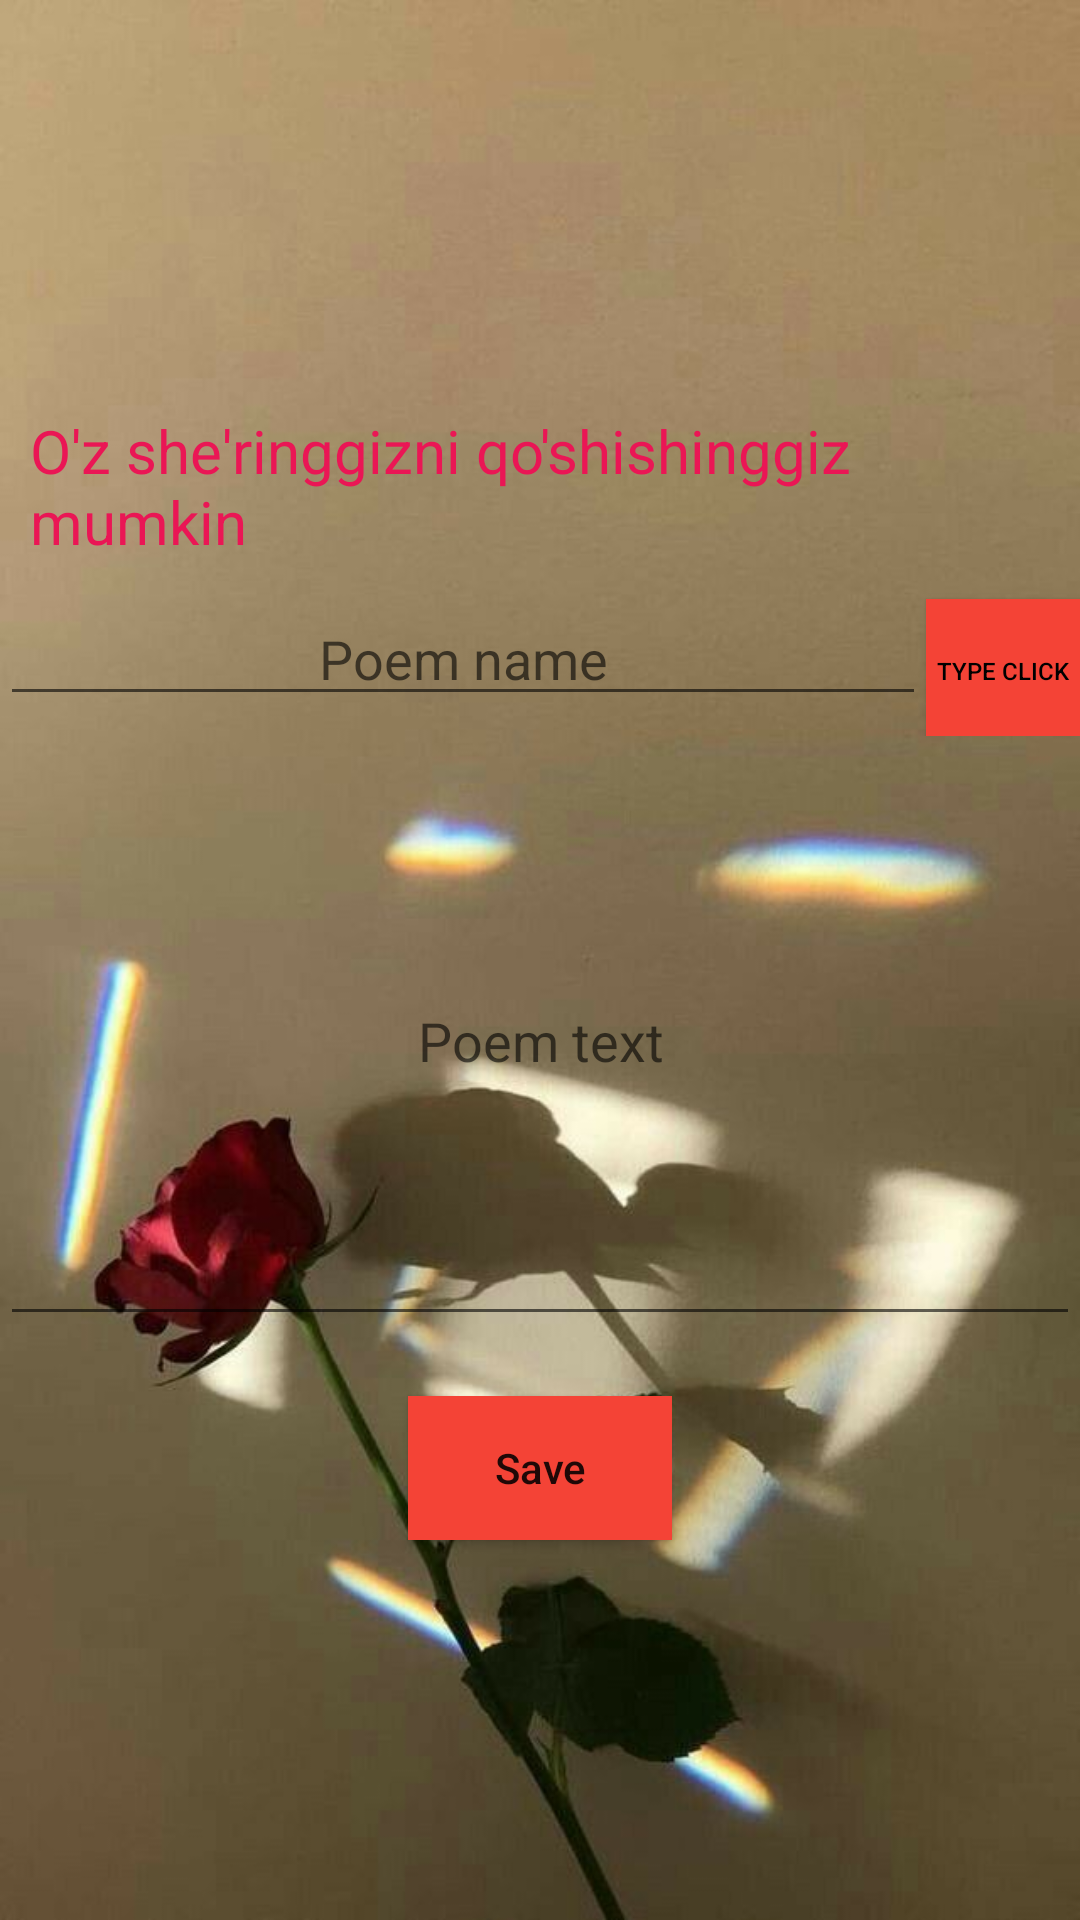

This screen was rendered from an Android layout file. Write that file and the resources it references.
<!-- AndroidManifest.xml: application theme Theme.SMSpoems -->
<!-- res/layout/dialog_item.xml -->
<?xml version="1.0" encoding="utf-8"?>
<LinearLayout xmlns:android="http://schemas.android.com/apk/res/android"
    android:id="@+id/dialogBackground"
    android:layout_width="match_parent"
    android:layout_height="wrap_content"
    android:background="@drawable/smspoemrasmone"
    android:gravity="center"
    android:orientation="vertical">

    <TextView
        android:text="O'z she'ringgizni qo'shishinggiz mumkin"
        android:layout_width="wrap_content"
        android:layout_margin="10dp"
        android:textSize="20sp"
        android:textColor="@color/red"
        android:layout_height="wrap_content"/>

    <LinearLayout
        android:orientation="horizontal"
        android:layout_width="match_parent"
        android:layout_height="wrap_content">

        <EditText
            android:id="@+id/littleTitleid"
            android:layout_weight="1"
            android:layout_width="match_parent"
            android:layout_height="wrap_content"
            android:gravity="center"
            android:hint="Poem name" />
        <Button
            android:id="@+id/typeId"
            android:layout_weight="6"
            android:text="Type click"
            android:textSize="8sp"
            android:textColor="@color/black"
            android:background="#F44336"
            android:layout_width="match_parent"
            android:layout_height="wrap_content"/>

    </LinearLayout>


    <EditText
        android:id="@+id/textPoemid"
        android:layout_width="match_parent"
        android:layout_height="200dp"
        android:gravity="center"
        android:hint="Poem text" />

    <Button
        android:id="@+id/saveId"
        android:background="#F44336"
        android:layout_marginTop="20sp"
        android:layout_width="wrap_content"
        android:layout_height="wrap_content"
        android:text="Save"
        android:textAllCaps="false" />

</LinearLayout>
<!-- resources referenced by this layout -->
<resources>
  <color name="black">#FF000000</color>
  <color name="red">#EA1655</color>
  <!-- drawable smspoemrasmone: jpg bitmap (drawable, 46170 bytes) -->
  <style name="Theme.SMSpoems" parent="Theme.MaterialComponents.DayNight.NoActionBar.Bridge">
          
          <item name="colorPrimary">@color/purple_500</item>
          <item name="colorPrimaryVariant">@color/purple_700</item>
          <item name="colorOnPrimary">@color/white</item>
          
          <item name="colorSecondary">@color/teal_200</item>
          <item name="colorSecondaryVariant">@color/teal_700</item>
          <item name="colorOnSecondary">@color/black</item>
          
          <item name="android:statusBarColor" tools:targetApi="l">?attr/colorPrimaryVariant</item>
          
      </style>
  <color name="purple_500">#F44336</color>
  <color name="purple_700">#F44336</color>
  <color name="white">#FFFFFFFF</color>
  <color name="teal_200">#FF03DAC5</color>
  <color name="teal_700">#FF018786</color>
</resources>
